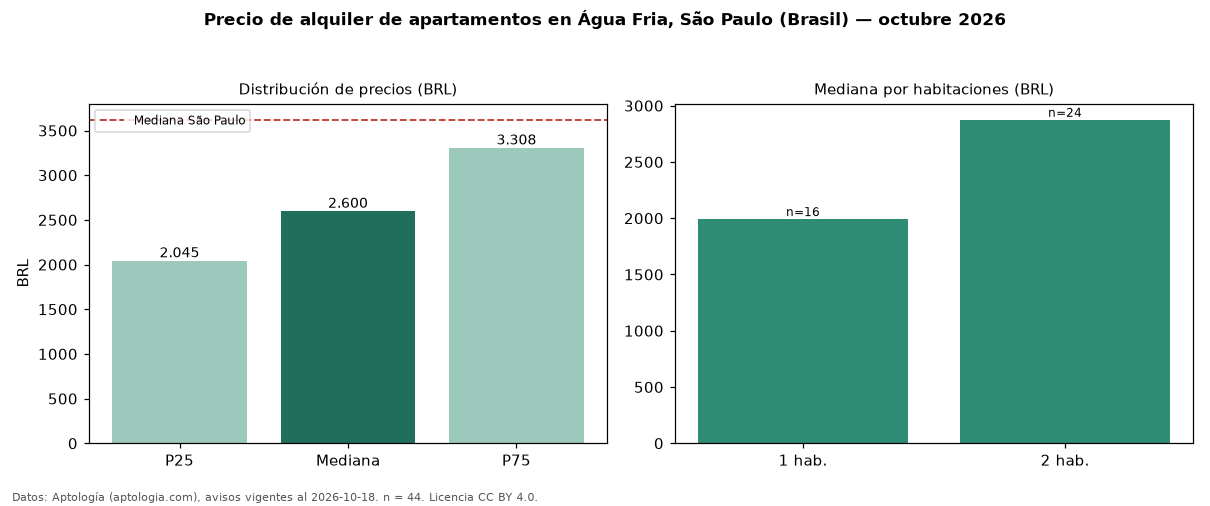

The data file committed next to this chart (first rows):
seccion, metrica, valor, moneda, n
precio, p25, 2045, BRL, 44
precio, mediana, 2600, BRL, 44
precio, p75, 3308, BRL, 44
precio, minimo, 1359, BRL, 44
precio, maximo, 8000, BRL, 44
m2, mediana_precio_m2, 57.49, BRL, 44
m2, area_mediana_m2, 48.0, m2, 44
admin, mediana_admin_mes, 451.0, BRL, 43
banos, mediana_banos, 1.0, , 
habitaciones, 1, 1992, BRL, 16
habitaciones, 2, 2875, BRL, 24
ciudad, mediana_ciudad_referencia, 3621, BRL, 
ciudad, mediana_m2_ciudad, 63.16, BRL, 
fuente, fecha_datos, 2026-10-18, , 
fuente, atribucion, https://www.aptologia.com/br/aluguel/sao…, , 
fuente, licencia, CC BY 4.0, , 
